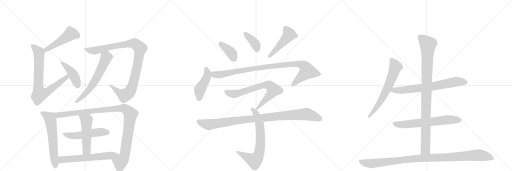
t = 0.00 s
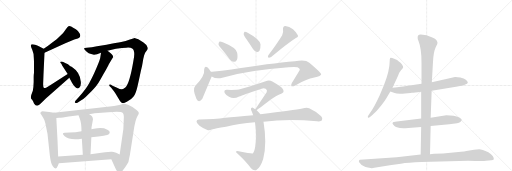
t = 3.72 s
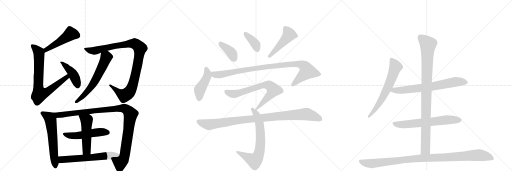
t = 7.43 s
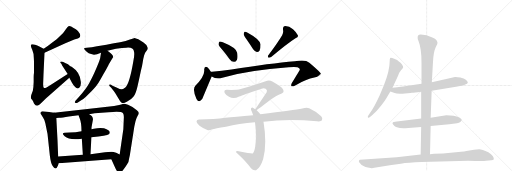
t = 11.15 s
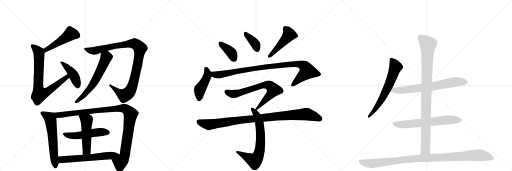
t = 14.87 s
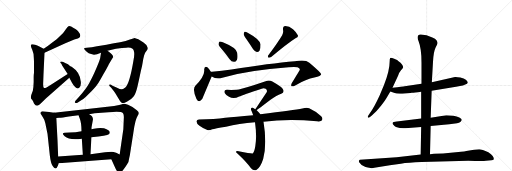
t = 18.58 s

The animated SVG that drew these frames (rendered in a browser with its animation timeline set to each time). Animation: 23 CSS @keyframes rules; one cycle of 18.58 s.

<svg version="1.1" viewBox="0 0 3072 1024" xmlns="http://www.w3.org/2000/svg">
  <g stroke="lightgray" stroke-dasharray="1,1" stroke-width="1" transform="scale(4, 4)">
    <line x1="0" y1="0" x2="256" y2="256"></line>
    <line x1="256" y1="0" x2="0" y2="256"></line>
    <line x1="128" y1="0" x2="128" y2="256"></line>
    <line x1="0" y1="128" x2="256" y2="128"></line>
    <line x1="256" y1="0" x2="512" y2="256"></line>
    <line x1="512" y1="0" x2="256" y2="256"></line>
    <line x1="384" y1="0" x2="384" y2="256"></line>
    <line x1="256" y1="128" x2="512" y2="128"></line>
    <line x1="512" y1="0" x2="768" y2="256"></line>
    <line x1="768" y1="0" x2="512" y2="256"></line>
    <line x1="640" y1="0" x2="640" y2="256"></line>
    <line x1="512" y1="128" x2="768" y2="128"></line>
  </g>
<g transform="scale(1, -1) translate(0, -850)">
   <style type="text/css">
    @keyframes keyframes0 {
      from {
       stroke: black;
       stroke-dashoffset: 485;
       stroke-width: 128;
       }
       61% {
       animation-timing-function: step-end;
       stroke: black;
       stroke-dashoffset: 0;
       stroke-width: 128;
       }
       to {
       stroke: black;
       stroke-width: 1024;
       }
       }
       #make-me-a-hanzi-animation-0 {
         animation: keyframes0 0.644694s both;
         animation-delay: 0.000000s;
         animation-timing-function: linear;
       }
    @keyframes keyframes1 {
      from {
       stroke: black;
       stroke-dashoffset: 765;
       stroke-width: 128;
       }
       71% {
       animation-timing-function: step-end;
       stroke: black;
       stroke-dashoffset: 0;
       stroke-width: 128;
       }
       to {
       stroke: black;
       stroke-width: 1024;
       }
       }
       #make-me-a-hanzi-animation-1 {
         animation: keyframes1 0.872559s both;
         animation-delay: 0.644694s;
         animation-timing-function: linear;
       }
    @keyframes keyframes2 {
      from {
       stroke: black;
       stroke-dashoffset: 431;
       stroke-width: 128;
       }
       58% {
       animation-timing-function: step-end;
       stroke: black;
       stroke-dashoffset: 0;
       stroke-width: 128;
       }
       to {
       stroke: black;
       stroke-width: 1024;
       }
       }
       #make-me-a-hanzi-animation-2 {
         animation: keyframes2 0.600749s both;
         animation-delay: 1.517253s;
         animation-timing-function: linear;
       }
    @keyframes keyframes3 {
      from {
       stroke: black;
       stroke-dashoffset: 1011;
       stroke-width: 128;
       }
       77% {
       animation-timing-function: step-end;
       stroke: black;
       stroke-dashoffset: 0;
       stroke-width: 128;
       }
       to {
       stroke: black;
       stroke-width: 1024;
       }
       }
       #make-me-a-hanzi-animation-3 {
         animation: keyframes3 1.072754s both;
         animation-delay: 2.118001s;
         animation-timing-function: linear;
       }
    @keyframes keyframes4 {
      from {
       stroke: black;
       stroke-dashoffset: 610;
       stroke-width: 128;
       }
       67% {
       animation-timing-function: step-end;
       stroke: black;
       stroke-dashoffset: 0;
       stroke-width: 128;
       }
       to {
       stroke: black;
       stroke-width: 1024;
       }
       }
       #make-me-a-hanzi-animation-4 {
         animation: keyframes4 0.746419s both;
         animation-delay: 3.190755s;
         animation-timing-function: linear;
       }
    @keyframes keyframes5 {
      from {
       stroke: black;
       stroke-dashoffset: 600;
       stroke-width: 128;
       }
       66% {
       animation-timing-function: step-end;
       stroke: black;
       stroke-dashoffset: 0;
       stroke-width: 128;
       }
       to {
       stroke: black;
       stroke-width: 1024;
       }
       }
       #make-me-a-hanzi-animation-5 {
         animation: keyframes5 0.738281s both;
         animation-delay: 3.937174s;
         animation-timing-function: linear;
       }
    @keyframes keyframes6 {
      from {
       stroke: black;
       stroke-dashoffset: 1077;
       stroke-width: 128;
       }
       78% {
       animation-timing-function: step-end;
       stroke: black;
       stroke-dashoffset: 0;
       stroke-width: 128;
       }
       to {
       stroke: black;
       stroke-width: 1024;
       }
       }
       #make-me-a-hanzi-animation-6 {
         animation: keyframes6 1.126465s both;
         animation-delay: 4.675456s;
         animation-timing-function: linear;
       }
    @keyframes keyframes7 {
      from {
       stroke: black;
       stroke-dashoffset: 523;
       stroke-width: 128;
       }
       63% {
       animation-timing-function: step-end;
       stroke: black;
       stroke-dashoffset: 0;
       stroke-width: 128;
       }
       to {
       stroke: black;
       stroke-width: 1024;
       }
       }
       #make-me-a-hanzi-animation-7 {
         animation: keyframes7 0.675618s both;
         animation-delay: 5.801921s;
         animation-timing-function: linear;
       }
    @keyframes keyframes8 {
      from {
       stroke: black;
       stroke-dashoffset: 510;
       stroke-width: 128;
       }
       62% {
       animation-timing-function: step-end;
       stroke: black;
       stroke-dashoffset: 0;
       stroke-width: 128;
       }
       to {
       stroke: black;
       stroke-width: 1024;
       }
       }
       #make-me-a-hanzi-animation-8 {
         animation: keyframes8 0.665039s both;
         animation-delay: 6.477539s;
         animation-timing-function: linear;
       }
    @keyframes keyframes9 {
      from {
       stroke: black;
       stroke-dashoffset: 617;
       stroke-width: 128;
       }
       67% {
       animation-timing-function: step-end;
       stroke: black;
       stroke-dashoffset: 0;
       stroke-width: 128;
       }
       to {
       stroke: black;
       stroke-width: 1024;
       }
       }
       #make-me-a-hanzi-animation-9 {
         animation: keyframes9 0.752116s both;
         animation-delay: 7.142578s;
         animation-timing-function: linear;
       }
    @keyframes keyframes10 {
      from {
       stroke: black;
       stroke-dashoffset: 388;
       stroke-width: 128;
       }
       56% {
       animation-timing-function: step-end;
       stroke: black;
       stroke-dashoffset: 0;
       stroke-width: 128;
       }
       to {
       stroke: black;
       stroke-width: 1024;
       }
       }
       #make-me-a-hanzi-animation-10 {
         animation: keyframes10 0.565755s both;
         animation-delay: 7.894694s;
         animation-timing-function: linear;
       }
    @keyframes keyframes11 {
      from {
       stroke: black;
       stroke-dashoffset: 377;
       stroke-width: 128;
       }
       55% {
       animation-timing-function: step-end;
       stroke: black;
       stroke-dashoffset: 0;
       stroke-width: 128;
       }
       to {
       stroke: black;
       stroke-width: 1024;
       }
       }
       #make-me-a-hanzi-animation-11 {
         animation: keyframes11 0.556803s both;
         animation-delay: 8.460449s;
         animation-timing-function: linear;
       }
    @keyframes keyframes12 {
      from {
       stroke: black;
       stroke-dashoffset: 476;
       stroke-width: 128;
       }
       61% {
       animation-timing-function: step-end;
       stroke: black;
       stroke-dashoffset: 0;
       stroke-width: 128;
       }
       to {
       stroke: black;
       stroke-width: 1024;
       }
       }
       #make-me-a-hanzi-animation-12 {
         animation: keyframes12 0.637370s both;
         animation-delay: 9.017253s;
         animation-timing-function: linear;
       }
    @keyframes keyframes13 {
      from {
       stroke: black;
       stroke-dashoffset: 447;
       stroke-width: 128;
       }
       59% {
       animation-timing-function: step-end;
       stroke: black;
       stroke-dashoffset: 0;
       stroke-width: 128;
       }
       to {
       stroke: black;
       stroke-width: 1024;
       }
       }
       #make-me-a-hanzi-animation-13 {
         animation: keyframes13 0.613770s both;
         animation-delay: 9.654622s;
         animation-timing-function: linear;
       }
    @keyframes keyframes14 {
      from {
       stroke: black;
       stroke-dashoffset: 982;
       stroke-width: 128;
       }
       76% {
       animation-timing-function: step-end;
       stroke: black;
       stroke-dashoffset: 0;
       stroke-width: 128;
       }
       to {
       stroke: black;
       stroke-width: 1024;
       }
       }
       #make-me-a-hanzi-animation-14 {
         animation: keyframes14 1.049154s both;
         animation-delay: 10.268392s;
         animation-timing-function: linear;
       }
    @keyframes keyframes15 {
      from {
       stroke: black;
       stroke-dashoffset: 716;
       stroke-width: 128;
       }
       70% {
       animation-timing-function: step-end;
       stroke: black;
       stroke-dashoffset: 0;
       stroke-width: 128;
       }
       to {
       stroke: black;
       stroke-width: 1024;
       }
       }
       #make-me-a-hanzi-animation-15 {
         animation: keyframes15 0.832682s both;
         animation-delay: 11.317546s;
         animation-timing-function: linear;
       }
    @keyframes keyframes16 {
      from {
       stroke: black;
       stroke-dashoffset: 705;
       stroke-width: 128;
       }
       70% {
       animation-timing-function: step-end;
       stroke: black;
       stroke-dashoffset: 0;
       stroke-width: 128;
       }
       to {
       stroke: black;
       stroke-width: 1024;
       }
       }
       #make-me-a-hanzi-animation-16 {
         animation: keyframes16 0.823730s both;
         animation-delay: 12.150228s;
         animation-timing-function: linear;
       }
    @keyframes keyframes17 {
      from {
       stroke: black;
       stroke-dashoffset: 995;
       stroke-width: 128;
       }
       76% {
       animation-timing-function: step-end;
       stroke: black;
       stroke-dashoffset: 0;
       stroke-width: 128;
       }
       to {
       stroke: black;
       stroke-width: 1024;
       }
       }
       #make-me-a-hanzi-animation-17 {
         animation: keyframes17 1.059733s both;
         animation-delay: 12.973958s;
         animation-timing-function: linear;
       }
    @keyframes keyframes18 {
      from {
       stroke: black;
       stroke-dashoffset: 654;
       stroke-width: 128;
       }
       68% {
       animation-timing-function: step-end;
       stroke: black;
       stroke-dashoffset: 0;
       stroke-width: 128;
       }
       to {
       stroke: black;
       stroke-width: 1024;
       }
       }
       #make-me-a-hanzi-animation-18 {
         animation: keyframes18 0.782227s both;
         animation-delay: 14.033691s;
         animation-timing-function: linear;
       }
    @keyframes keyframes19 {
      from {
       stroke: black;
       stroke-dashoffset: 709;
       stroke-width: 128;
       }
       70% {
       animation-timing-function: step-end;
       stroke: black;
       stroke-dashoffset: 0;
       stroke-width: 128;
       }
       to {
       stroke: black;
       stroke-width: 1024;
       }
       }
       #make-me-a-hanzi-animation-19 {
         animation: keyframes19 0.826986s both;
         animation-delay: 14.815918s;
         animation-timing-function: linear;
       }
    @keyframes keyframes20 {
      from {
       stroke: black;
       stroke-dashoffset: 652;
       stroke-width: 128;
       }
       68% {
       animation-timing-function: step-end;
       stroke: black;
       stroke-dashoffset: 0;
       stroke-width: 128;
       }
       to {
       stroke: black;
       stroke-width: 1024;
       }
       }
       #make-me-a-hanzi-animation-20 {
         animation: keyframes20 0.780599s both;
         animation-delay: 15.642904s;
         animation-timing-function: linear;
       }
    @keyframes keyframes21 {
      from {
       stroke: black;
       stroke-dashoffset: 983;
       stroke-width: 128;
       }
       76% {
       animation-timing-function: step-end;
       stroke: black;
       stroke-dashoffset: 0;
       stroke-width: 128;
       }
       to {
       stroke: black;
       stroke-width: 1024;
       }
       }
       #make-me-a-hanzi-animation-21 {
         animation: keyframes21 1.049967s both;
         animation-delay: 16.423503s;
         animation-timing-function: linear;
       }
    @keyframes keyframes22 {
      from {
       stroke: black;
       stroke-dashoffset: 1057;
       stroke-width: 128;
       }
       77% {
       animation-timing-function: step-end;
       stroke: black;
       stroke-dashoffset: 0;
       stroke-width: 128;
       }
       to {
       stroke: black;
       stroke-width: 1024;
       }
       }
       #make-me-a-hanzi-animation-22 {
         animation: keyframes22 1.110189s both;
         animation-delay: 17.473470s;
         animation-timing-function: linear;
       }
</style>
<path d="M 267 535 L 392 592 Q 439 612 456 617 Q 490 624 479 649 Q 473 663 455 675 Q 437 687 427 692 Q 416 696 411 694 Q 406 691 394 674 Q 382 656 376 650 L 340 616 L 302 587 Q 291 577 262 559 C 237 543 240 523 267 535 Z" fill="lightgray"></path> 
<path d="M 204 484 L 204 415 Q 202 401 202 388 L 202 359 Q 201 324 197 306 L 187 280 Q 185 266 186 262 Q 187 258 193 252 L 199 242 Q 203 233 204 230 Q 221 202 246 231 L 275 260 L 416 385 C 438 405 431 423 406 407 L 301 340 Q 268 318 263 324 Q 258 329 259 350 L 261 405 L 267 535 C 268 556 268 556 262 559 L 233 574 Q 225 579 211 583 Q 197 587 191 585 Q 185 582 185 577 Q 184 571 194 551 Q 203 531 203 502 L 204 484 Z" fill="lightgray"></path> 
<path d="M 416 385 L 432 354 Q 438 342 451 328.5 Q 464 315 475.5 324.5 Q 487 334 485 359 Q 482 416 430 450 Q 426 451 418 457 L 408 465 L 391 473 Q 361 488 361 476 Q 372 465 372 460 L 406 407 L 416 385 Z" fill="lightgray"></path> 
<path d="M 800 484 Q 778 352 752 326 Q 736 315 729 315 Q 722 315 699 326 L 675 337 L 666 342 Q 659 346 656 342 Q 654 337 658 334 L 666 326 Q 687 301 691 293 L 721 244 Q 730 232 738 231.5 Q 746 231 761 240 Q 788 253 801.5 271.5 Q 815 290 824.5 330.5 Q 834 371 840 400.5 Q 846 430 849 441 Q 852 452 856 476.5 Q 860 501 865 519 Q 870 537 878.5 545 Q 887 553 887 563 Q 882 583 861 596 L 830 615 Q 812 623 808.5 623.5 Q 805 624 779.5 613.5 Q 754 603 727.5 598.5 Q 701 594 639 582 L 582 574 L 551 568 L 520 565 Q 507 564 505 561 Q 503 558 511 549 Q 527 528 564 522 Q 579 522 606 534 L 645 546 L 670 553 Q 691 560 732 563 L 758 565 Q 783 567 793 560 Q 814 547 800 484 Z" fill="lightgray"></path> 
<path d="M 606 534 L 601 501 Q 595 478 565 411 Q 534 344 514 318 Q 494 291 472 267 L 454 248 Q 443 235 455 233 Q 460 232 467 236 L 485 248 Q 501 256 517 272 Q 571 322 591 354 Q 595 360 622 408 Q 649 456 653 466 L 679 509 Q 679 517 669 527 L 657 537 L 645 546 C 621 564 610 564 606 534 Z" fill="lightgray"></path> 
<path d="M 324 175 L 295 179 L 254 184 Q 235 178 247 164 L 259 144 Q 268 131 272 112 Q 276 93 285 48 L 299 -82 Q 305 -130 315 -144 Q 335 -176 347 -143 L 353 -128 L 349 -88 L 345 11 L 338 143 C 336 173 336 173 324 175 Z" fill="lightgray"></path> 
<path d="M 535 166 L 568 171 L 651 177 Q 727 185 738 172 Q 744 165 743 144 L 740 75 L 718 -76 C 714 -106 656 -78 668 -105 L 687 -147 Q 697 -171 707 -182 Q 716 -192 727 -182 Q 738 -172 755 -147 Q 771 -122 771 -120 Q 771 -117 779 -81 L 806 92 L 813 124 Q 819 144 826 156 Q 833 168 833 173 Q 833 178 821 189 Q 790 214 768 222 L 748 228 Q 741 228 715 221 Q 689 214 645 210 L 324 175 C 294 172 308 141 338 143 L 355 144 Q 373 144 413 152 L 471 160 L 535 166 Z" fill="lightgray"></path> 
<path d="M 548 27 Q 643 36 653 45 Q 673 65 624 81 Q 598 87 563 78 L 549 75 L 489 63 Q 454 56 417 55.5 Q 380 55 377.5 50 Q 375 45 388 34 Q 417 8 491 19 L 548 27 Z" fill="lightgray"></path> 
<path d="M 543 -74 Q 547 -5 548 27 L 549 75 L 549 86 L 558 136 Q 557 157 535 166 C 508 180 461 188 471 160 L 479 138 Q 489 112 489 63 L 491 19 L 497 -78 C 499 -108 541 -104 543 -74 Z" fill="lightgray"></path> 
<path d="M 718 -76 L 697 -65 Q 678 -60 672 -60 Q 665 -59 630 -62 L 543 -74 L 497 -78 L 349 -88 C 319 -90 323 -130 353 -128 L 668 -105 C 698 -103 745 -90 718 -76 Z" fill="lightgray"></path> 
<path d="M 1335 551 Q 1356 526 1378 496 Q 1388 481 1404 480 Q 1414 479 1421 491 Q 1428 504 1423 534 Q 1419 564 1337 597 Q 1322 603 1316 601 Q 1312 598 1311 585 Q 1312 575 1335 551 Z" fill="lightgray"></path> 
<path d="M 1480 614 Q 1499 587 1519 555 Q 1528 542 1541 539 Q 1550 538 1557 547 Q 1564 559 1563 585 Q 1560 615 1486 655 Q 1474 662 1468 661 Q 1464 658 1462 647 Q 1463 637 1480 614 Z" fill="lightgray"></path> 
<path d="M 1693 640 Q 1666 594 1610 520 Q 1604 513 1611 505 Q 1618 504 1627 509 Q 1724 591 1773 622 Q 1792 629 1787 640 Q 1780 656 1758 676 Q 1736 694 1712 695 Q 1696 694 1698 672 Q 1702 657 1693 640 Z" fill="lightgray"></path> 
<path d="M 1265 420 Q 1255 439 1246 446 Q 1227 459 1225 434 Q 1231 397 1172 336 Q 1153 315 1179 257 Q 1194 230 1214 258 L 1270 392 C 1275 403 1275 403 1265 420 Z" fill="lightgray"></path> 
<path d="M 1270 392 Q 1300 374 1334 385 Q 1496 430 1732 447 Q 1769 450 1785 447 Q 1800 440 1799 433 Q 1799 432 1751 353 Q 1744 340 1749 334 Q 1756 330 1774 340 Q 1837 377 1886 386 Q 1928 396 1927 406 Q 1926 416 1856 475 Q 1832 496 1769 483 Q 1622 470 1389 434 Q 1331 425 1272 421 Q 1268 421 1265 420 C 1235 417 1242 404 1270 392 Z" fill="lightgray"></path> 
<path d="M 1540 190 Q 1543 191 1623 252 Q 1660 280 1687 289 Q 1706 295 1700 311 Q 1697 327 1634 362 Q 1616 372 1594 364 Q 1534 342 1444 317 Q 1420 310 1363 312 Q 1341 313 1348 293 Q 1355 281 1374 270 Q 1402 254 1435 272 Q 1457 281 1570 319 Q 1583 325 1594 318 Q 1606 311 1600 297 L 1532 196 C 1517 174 1517 174 1540 190 Z" fill="lightgray"></path> 
<path d="M 1562 165 Q 1553 180 1540 190 L 1532 196 Q 1526 200 1522 202 Q 1512 209 1507 201 Q 1503 197 1510 184 Q 1514 174 1519 160 L 1530 117 Q 1542 33 1532 -25 Q 1526 -62 1516 -70 Q 1513 -73 1432 -57 Q 1422 -54 1416 -58 Q 1412 -59 1426 -71 Q 1478 -119 1506 -158 Q 1522 -176 1540 -167 Q 1562 -155 1579 -103 Q 1603 -13 1581 120 L 1562 165 Z" fill="lightgray"></path> 
<path d="M 1581 120 Q 1725 139 1902 123 Q 1926 120 1932 129 Q 1939 142 1927 154 Q 1899 182 1855 202 Q 1840 208 1814 200 Q 1766 191 1562 165 L 1519 160 Q 1408 151 1352 144 Q 1288 134 1194 134 Q 1181 134 1179 123 Q 1178 110 1197 96 Q 1213 83 1244 71 Q 1256 67 1273 75 Q 1289 81 1356 91 Q 1432 109 1530 117 L 1581 120 Z" fill="lightgray"></path> 
<path d="M 2355 325 L 2389 398 Q 2395 416 2406 429 Q 2418 441 2419 447 Q 2420 452 2412 464 Q 2404 475 2393 482 Q 2386 491 2365 499 Q 2345 506 2341 503 Q 2338 500 2338 482 Q 2338 427 2304 341 L 2277 276 Q 2243 202 2218 170 L 2210 158 Q 2204 150 2208 146 Q 2212 142 2218 147 L 2231 158 Q 2262 184 2286 216 Q 2310 247 2320 265 L 2342 302 L 2355 325 Z" fill="lightgray"></path> 
<path d="M 2590 307 L 2736 330 L 2760 335 Q 2781 337 2788 342 Q 2807 349 2807 356 Q 2806 363 2795 373 Q 2785 382 2762 386 Q 2739 390 2730 389 L 2591 358 L 2529 348 L 2428 334 Q 2418 332 2355 325 C 2325 322 2314 312 2342 302 L 2368 293 Q 2379 287 2430 290 L 2447 292 Q 2465 292 2471 294 Q 2477 293 2527 300 L 2590 307 Z" fill="lightgray"></path> 
<path d="M 2584 95 L 2696 106 L 2742 112 Q 2768 117 2770 131 Q 2773 137 2756 146 Q 2725 160 2678 160 L 2584 144 L 2527 140 L 2381 122 Q 2358 121 2356 114 Q 2353 109 2360 102 Q 2366 93 2376 89 Q 2406 79 2432 82 L 2527 89 L 2584 95 Z" fill="lightgray"></path> 
<path d="M 2580 -75 L 2584 95 L 2584 144 L 2590 307 L 2591 358 L 2598 480 Q 2601 539 2613 564 Q 2626 589 2625 594 Q 2625 598 2619 609 Q 2613 619 2594 626 Q 2559 643 2525 644 Q 2506 645 2506 628 Q 2504 620 2512 602 Q 2529 560 2529 476 L 2529 348 L 2527 300 L 2527 140 L 2527 89 L 2524 -76 C 2523 -106 2579 -105 2580 -75 Z" fill="lightgray"></path> 
<path d="M 2246 -156 L 2339 -140 L 2405 -131 Q 2450 -124 2529 -121 L 2810 -114 Q 2901 -116 2916 -114 L 2948 -111 Q 2960 -109 2963 -104 Q 2964 -97 2956 -85 Q 2949 -73 2930 -62 Q 2892 -44 2875 -44 Q 2859 -44 2844 -48 L 2798 -55 Q 2787 -58 2766 -59 L 2658 -70 L 2604 -72 L 2580 -75 L 2524 -76 L 2380 -92 L 2160 -108 Q 2156 -108 2154 -113 Q 2152 -119 2156 -124 Q 2169 -145 2193 -151 Q 2217 -158 2231 -158 Q 2235 -156 2246 -156 Z" fill="lightgray"></path> 
      <clipPath id="make-me-a-hanzi-clip-0">
      <path d="M 267 535 L 392 592 Q 439 612 456 617 Q 490 624 479 649 Q 473 663 455 675 Q 437 687 427 692 Q 416 696 411 694 Q 406 691 394 674 Q 382 656 376 650 L 340 616 L 302 587 Q 291 577 262 559 C 237 543 240 523 267 535 Z" fill="lightgray"></path>
      </clipPath>
      <path clip-path="url(#make-me-a-hanzi-clip-0)" d="M 464 639 L 424 648 L 361 603 L 276 554 L 272 542 " fill="none" id="make-me-a-hanzi-animation-0" stroke-dasharray="357 714" stroke-linecap="round"></path>

      <clipPath id="make-me-a-hanzi-clip-1">
      <path d="M 204 484 L 204 415 Q 202 401 202 388 L 202 359 Q 201 324 197 306 L 187 280 Q 185 266 186 262 Q 187 258 193 252 L 199 242 Q 203 233 204 230 Q 221 202 246 231 L 275 260 L 416 385 C 438 405 431 423 406 407 L 301 340 Q 268 318 263 324 Q 258 329 259 350 L 261 405 L 267 535 C 268 556 268 556 262 559 L 233 574 Q 225 579 211 583 Q 197 587 191 585 Q 185 582 185 577 Q 184 571 194 551 Q 203 531 203 502 L 204 484 Z" fill="lightgray"></path>
      </clipPath>
      <path clip-path="url(#make-me-a-hanzi-clip-1)" d="M 196 574 L 234 534 L 230 333 L 239 286 L 275 296 L 314 322 L 401 388 L 402 399 " fill="none" id="make-me-a-hanzi-animation-1" stroke-dasharray="637 1274" stroke-linecap="round"></path>

      <clipPath id="make-me-a-hanzi-clip-2">
      <path d="M 416 385 L 432 354 Q 438 342 451 328.5 Q 464 315 475.5 324.5 Q 487 334 485 359 Q 482 416 430 450 Q 426 451 418 457 L 408 465 L 391 473 Q 361 488 361 476 Q 372 465 372 460 L 406 407 L 416 385 Z" fill="lightgray"></path>
      </clipPath>
      <path clip-path="url(#make-me-a-hanzi-clip-2)" d="M 368 474 L 379 474 L 433 413 L 450 383 L 465 337 " fill="none" id="make-me-a-hanzi-animation-2" stroke-dasharray="303 606" stroke-linecap="round"></path>

      <clipPath id="make-me-a-hanzi-clip-3">
      <path d="M 800 484 Q 778 352 752 326 Q 736 315 729 315 Q 722 315 699 326 L 675 337 L 666 342 Q 659 346 656 342 Q 654 337 658 334 L 666 326 Q 687 301 691 293 L 721 244 Q 730 232 738 231.5 Q 746 231 761 240 Q 788 253 801.5 271.5 Q 815 290 824.5 330.5 Q 834 371 840 400.5 Q 846 430 849 441 Q 852 452 856 476.5 Q 860 501 865 519 Q 870 537 878.5 545 Q 887 553 887 563 Q 882 583 861 596 L 830 615 Q 812 623 808.5 623.5 Q 805 624 779.5 613.5 Q 754 603 727.5 598.5 Q 701 594 639 582 L 582 574 L 551 568 L 520 565 Q 507 564 505 561 Q 503 558 511 549 Q 527 528 564 522 Q 579 522 606 534 L 645 546 L 670 553 Q 691 560 732 563 L 758 565 Q 783 567 793 560 Q 814 547 800 484 Z" fill="lightgray"></path>
      </clipPath>
      <path clip-path="url(#make-me-a-hanzi-clip-3)" d="M 514 558 L 535 549 L 567 546 L 687 575 L 801 590 L 836 567 L 840 561 L 835 520 L 816 415 L 792 329 L 774 296 L 745 279 L 712 297 L 661 339 " fill="none" id="make-me-a-hanzi-animation-3" stroke-dasharray="883 1766" stroke-linecap="round"></path>

      <clipPath id="make-me-a-hanzi-clip-4">
      <path d="M 606 534 L 601 501 Q 595 478 565 411 Q 534 344 514 318 Q 494 291 472 267 L 454 248 Q 443 235 455 233 Q 460 232 467 236 L 485 248 Q 501 256 517 272 Q 571 322 591 354 Q 595 360 622 408 Q 649 456 653 466 L 679 509 Q 679 517 669 527 L 657 537 L 645 546 C 621 564 610 564 606 534 Z" fill="lightgray"></path>
      </clipPath>
      <path clip-path="url(#make-me-a-hanzi-clip-4)" d="M 615 527 L 637 507 L 635 499 L 568 362 L 527 304 L 459 241 " fill="none" id="make-me-a-hanzi-animation-4" stroke-dasharray="482 964" stroke-linecap="round"></path>

      <clipPath id="make-me-a-hanzi-clip-5">
      <path d="M 324 175 L 295 179 L 254 184 Q 235 178 247 164 L 259 144 Q 268 131 272 112 Q 276 93 285 48 L 299 -82 Q 305 -130 315 -144 Q 335 -176 347 -143 L 353 -128 L 349 -88 L 345 11 L 338 143 C 336 173 336 173 324 175 Z" fill="lightgray"></path>
      </clipPath>
      <path clip-path="url(#make-me-a-hanzi-clip-5)" d="M 253 173 L 299 143 L 303 134 L 332 -144 " fill="none" id="make-me-a-hanzi-animation-5" stroke-dasharray="472 944" stroke-linecap="round"></path>

      <clipPath id="make-me-a-hanzi-clip-6">
      <path d="M 535 166 L 568 171 L 651 177 Q 727 185 738 172 Q 744 165 743 144 L 740 75 L 718 -76 C 714 -106 656 -78 668 -105 L 687 -147 Q 697 -171 707 -182 Q 716 -192 727 -182 Q 738 -172 755 -147 Q 771 -122 771 -120 Q 771 -117 779 -81 L 806 92 L 813 124 Q 819 144 826 156 Q 833 168 833 173 Q 833 178 821 189 Q 790 214 768 222 L 748 228 Q 741 228 715 221 Q 689 214 645 210 L 324 175 C 294 172 308 141 338 143 L 355 144 Q 373 144 413 152 L 471 160 L 535 166 Z" fill="lightgray"></path>
      </clipPath>
      <path clip-path="url(#make-me-a-hanzi-clip-6)" d="M 332 172 L 359 161 L 672 197 L 741 201 L 762 192 L 784 165 L 748 -85 L 721 -123 L 717 -174 " fill="none" id="make-me-a-hanzi-animation-6" stroke-dasharray="949 1898" stroke-linecap="round"></path>

      <clipPath id="make-me-a-hanzi-clip-7">
      <path d="M 548 27 Q 643 36 653 45 Q 673 65 624 81 Q 598 87 563 78 L 549 75 L 489 63 Q 454 56 417 55.5 Q 380 55 377.5 50 Q 375 45 388 34 Q 417 8 491 19 L 548 27 Z" fill="lightgray"></path>
      </clipPath>
      <path clip-path="url(#make-me-a-hanzi-clip-7)" d="M 382 48 L 419 37 L 461 36 L 590 58 L 645 56 " fill="none" id="make-me-a-hanzi-animation-7" stroke-dasharray="395 790" stroke-linecap="round"></path>

      <clipPath id="make-me-a-hanzi-clip-8">
      <path d="M 543 -74 Q 547 -5 548 27 L 549 75 L 549 86 L 558 136 Q 557 157 535 166 C 508 180 461 188 471 160 L 479 138 Q 489 112 489 63 L 491 19 L 497 -78 C 499 -108 541 -104 543 -74 Z" fill="lightgray"></path>
      </clipPath>
      <path clip-path="url(#make-me-a-hanzi-clip-8)" d="M 478 156 L 520 124 L 520 -52 L 504 -71 " fill="none" id="make-me-a-hanzi-animation-8" stroke-dasharray="382 764" stroke-linecap="round"></path>

      <clipPath id="make-me-a-hanzi-clip-9">
      <path d="M 718 -76 L 697 -65 Q 678 -60 672 -60 Q 665 -59 630 -62 L 543 -74 L 497 -78 L 349 -88 C 319 -90 323 -130 353 -128 L 668 -105 C 698 -103 745 -90 718 -76 Z" fill="lightgray"></path>
      </clipPath>
      <path clip-path="url(#make-me-a-hanzi-clip-9)" d="M 360 -121 L 370 -106 L 533 -96 L 686 -76 L 711 -78 " fill="none" id="make-me-a-hanzi-animation-9" stroke-dasharray="489 978" stroke-linecap="round"></path>

      <clipPath id="make-me-a-hanzi-clip-10">
      <path d="M 1335 551 Q 1356 526 1378 496 Q 1388 481 1404 480 Q 1414 479 1421 491 Q 1428 504 1423 534 Q 1419 564 1337 597 Q 1322 603 1316 601 Q 1312 598 1311 585 Q 1312 575 1335 551 Z" fill="lightgray"></path>
      </clipPath>
      <path clip-path="url(#make-me-a-hanzi-clip-10)" d="M 1320 595 L 1331 580 L 1382 541 L 1405 498 " fill="none" id="make-me-a-hanzi-animation-10" stroke-dasharray="260 520" stroke-linecap="round"></path>

      <clipPath id="make-me-a-hanzi-clip-11">
      <path d="M 1480 614 Q 1499 587 1519 555 Q 1528 542 1541 539 Q 1550 538 1557 547 Q 1564 559 1563 585 Q 1560 615 1486 655 Q 1474 662 1468 661 Q 1464 658 1462 647 Q 1463 637 1480 614 Z" fill="lightgray"></path>
      </clipPath>
      <path clip-path="url(#make-me-a-hanzi-clip-11)" d="M 1471 652 L 1524 598 L 1542 556 " fill="none" id="make-me-a-hanzi-animation-11" stroke-dasharray="249 498" stroke-linecap="round"></path>

      <clipPath id="make-me-a-hanzi-clip-12">
      <path d="M 1693 640 Q 1666 594 1610 520 Q 1604 513 1611 505 Q 1618 504 1627 509 Q 1724 591 1773 622 Q 1792 629 1787 640 Q 1780 656 1758 676 Q 1736 694 1712 695 Q 1696 694 1698 672 Q 1702 657 1693 640 Z" fill="lightgray"></path>
      </clipPath>
      <path clip-path="url(#make-me-a-hanzi-clip-12)" d="M 1714 678 L 1736 644 L 1643 538 L 1614 513 " fill="none" id="make-me-a-hanzi-animation-12" stroke-dasharray="348 696" stroke-linecap="round"></path>

      <clipPath id="make-me-a-hanzi-clip-13">
      <path d="M 1265 420 Q 1255 439 1246 446 Q 1227 459 1225 434 Q 1231 397 1172 336 Q 1153 315 1179 257 Q 1194 230 1214 258 L 1270 392 C 1275 403 1275 403 1265 420 Z" fill="lightgray"></path>
      </clipPath>
      <path clip-path="url(#make-me-a-hanzi-clip-13)" d="M 1236 438 L 1245 416 L 1244 395 L 1199 314 L 1195 261 " fill="none" id="make-me-a-hanzi-animation-13" stroke-dasharray="319 638" stroke-linecap="round"></path>

      <clipPath id="make-me-a-hanzi-clip-14">
      <path d="M 1270 392 Q 1300 374 1334 385 Q 1496 430 1732 447 Q 1769 450 1785 447 Q 1800 440 1799 433 Q 1799 432 1751 353 Q 1744 340 1749 334 Q 1756 330 1774 340 Q 1837 377 1886 386 Q 1928 396 1927 406 Q 1926 416 1856 475 Q 1832 496 1769 483 Q 1622 470 1389 434 Q 1331 425 1272 421 Q 1268 421 1265 420 C 1235 417 1242 404 1270 392 Z" fill="lightgray"></path>
      </clipPath>
      <path clip-path="url(#make-me-a-hanzi-clip-14)" d="M 1269 414 L 1303 402 L 1610 452 L 1783 467 L 1824 456 L 1845 423 L 1754 339 " fill="none" id="make-me-a-hanzi-animation-14" stroke-dasharray="854 1708" stroke-linecap="round"></path>

      <clipPath id="make-me-a-hanzi-clip-15">
      <path d="M 1540 190 Q 1543 191 1623 252 Q 1660 280 1687 289 Q 1706 295 1700 311 Q 1697 327 1634 362 Q 1616 372 1594 364 Q 1534 342 1444 317 Q 1420 310 1363 312 Q 1341 313 1348 293 Q 1355 281 1374 270 Q 1402 254 1435 272 Q 1457 281 1570 319 Q 1583 325 1594 318 Q 1606 311 1600 297 L 1532 196 C 1517 174 1517 174 1540 190 Z" fill="lightgray"></path>
      </clipPath>
      <path clip-path="url(#make-me-a-hanzi-clip-15)" d="M 1358 300 L 1379 290 L 1407 287 L 1581 341 L 1617 337 L 1641 312 L 1639 307 L 1601 258 L 1538 196 " fill="none" id="make-me-a-hanzi-animation-15" stroke-dasharray="588 1176" stroke-linecap="round"></path>

      <clipPath id="make-me-a-hanzi-clip-16">
      <path d="M 1562 165 Q 1553 180 1540 190 L 1532 196 Q 1526 200 1522 202 Q 1512 209 1507 201 Q 1503 197 1510 184 Q 1514 174 1519 160 L 1530 117 Q 1542 33 1532 -25 Q 1526 -62 1516 -70 Q 1513 -73 1432 -57 Q 1422 -54 1416 -58 Q 1412 -59 1426 -71 Q 1478 -119 1506 -158 Q 1522 -176 1540 -167 Q 1562 -155 1579 -103 Q 1603 -13 1581 120 L 1562 165 Z" fill="lightgray"></path>
      </clipPath>
      <path clip-path="url(#make-me-a-hanzi-clip-16)" d="M 1515 196 L 1538 166 L 1558 107 L 1564 6 L 1552 -77 L 1528 -113 L 1420 -59 " fill="none" id="make-me-a-hanzi-animation-16" stroke-dasharray="577 1154" stroke-linecap="round"></path>

      <clipPath id="make-me-a-hanzi-clip-17">
      <path d="M 1581 120 Q 1725 139 1902 123 Q 1926 120 1932 129 Q 1939 142 1927 154 Q 1899 182 1855 202 Q 1840 208 1814 200 Q 1766 191 1562 165 L 1519 160 Q 1408 151 1352 144 Q 1288 134 1194 134 Q 1181 134 1179 123 Q 1178 110 1197 96 Q 1213 83 1244 71 Q 1256 67 1273 75 Q 1289 81 1356 91 Q 1432 109 1530 117 L 1581 120 Z" fill="lightgray"></path>
      </clipPath>
      <path clip-path="url(#make-me-a-hanzi-clip-17)" d="M 1192 121 L 1255 103 L 1473 135 L 1839 166 L 1920 138 " fill="none" id="make-me-a-hanzi-animation-17" stroke-dasharray="867 1734" stroke-linecap="round"></path>

      <clipPath id="make-me-a-hanzi-clip-18">
      <path d="M 2355 325 L 2389 398 Q 2395 416 2406 429 Q 2418 441 2419 447 Q 2420 452 2412 464 Q 2404 475 2393 482 Q 2386 491 2365 499 Q 2345 506 2341 503 Q 2338 500 2338 482 Q 2338 427 2304 341 L 2277 276 Q 2243 202 2218 170 L 2210 158 Q 2204 150 2208 146 Q 2212 142 2218 147 L 2231 158 Q 2262 184 2286 216 Q 2310 247 2320 265 L 2342 302 L 2355 325 Z" fill="lightgray"></path>
      </clipPath>
      <path clip-path="url(#make-me-a-hanzi-clip-18)" d="M 2345 498 L 2367 466 L 2373 446 L 2349 380 L 2287 248 L 2242 182 L 2213 151 " fill="none" id="make-me-a-hanzi-animation-18" stroke-dasharray="526 1052" stroke-linecap="round"></path>

      <clipPath id="make-me-a-hanzi-clip-19">
      <path d="M 2590 307 L 2736 330 L 2760 335 Q 2781 337 2788 342 Q 2807 349 2807 356 Q 2806 363 2795 373 Q 2785 382 2762 386 Q 2739 390 2730 389 L 2591 358 L 2529 348 L 2428 334 Q 2418 332 2355 325 C 2325 322 2314 312 2342 302 L 2368 293 Q 2379 287 2430 290 L 2447 292 Q 2465 292 2471 294 Q 2477 293 2527 300 L 2590 307 Z" fill="lightgray"></path>
      </clipPath>
      <path clip-path="url(#make-me-a-hanzi-clip-19)" d="M 2350 305 L 2366 311 L 2418 309 L 2593 332 L 2734 360 L 2798 357 " fill="none" id="make-me-a-hanzi-animation-19" stroke-dasharray="581 1162" stroke-linecap="round"></path>

      <clipPath id="make-me-a-hanzi-clip-20">
      <path d="M 2584 95 L 2696 106 L 2742 112 Q 2768 117 2770 131 Q 2773 137 2756 146 Q 2725 160 2678 160 L 2584 144 L 2527 140 L 2381 122 Q 2358 121 2356 114 Q 2353 109 2360 102 Q 2366 93 2376 89 Q 2406 79 2432 82 L 2527 89 L 2584 95 Z" fill="lightgray"></path>
      </clipPath>
      <path clip-path="url(#make-me-a-hanzi-clip-20)" d="M 2365 110 L 2413 103 L 2686 133 L 2759 131 " fill="none" id="make-me-a-hanzi-animation-20" stroke-dasharray="524 1048" stroke-linecap="round"></path>

      <clipPath id="make-me-a-hanzi-clip-21">
      <path d="M 2580 -75 L 2584 95 L 2584 144 L 2590 307 L 2591 358 L 2598 480 Q 2601 539 2613 564 Q 2626 589 2625 594 Q 2625 598 2619 609 Q 2613 619 2594 626 Q 2559 643 2525 644 Q 2506 645 2506 628 Q 2504 620 2512 602 Q 2529 560 2529 476 L 2529 348 L 2527 300 L 2527 140 L 2527 89 L 2524 -76 C 2523 -106 2579 -105 2580 -75 Z" fill="lightgray"></path>
      </clipPath>
      <path clip-path="url(#make-me-a-hanzi-clip-21)" d="M 2521 629 L 2568 584 L 2553 -47 L 2531 -69 " fill="none" id="make-me-a-hanzi-animation-21" stroke-dasharray="855 1710" stroke-linecap="round"></path>

      <clipPath id="make-me-a-hanzi-clip-22">
      <path d="M 2246 -156 L 2339 -140 L 2405 -131 Q 2450 -124 2529 -121 L 2810 -114 Q 2901 -116 2916 -114 L 2948 -111 Q 2960 -109 2963 -104 Q 2964 -97 2956 -85 Q 2949 -73 2930 -62 Q 2892 -44 2875 -44 Q 2859 -44 2844 -48 L 2798 -55 Q 2787 -58 2766 -59 L 2658 -70 L 2604 -72 L 2580 -75 L 2524 -76 L 2380 -92 L 2160 -108 Q 2156 -108 2154 -113 Q 2152 -119 2156 -124 Q 2169 -145 2193 -151 Q 2217 -158 2231 -158 Q 2235 -156 2246 -156 Z" fill="lightgray"></path>
      </clipPath>
      <path clip-path="url(#make-me-a-hanzi-clip-22)" d="M 2163 -117 L 2183 -126 L 2228 -131 L 2476 -102 L 2869 -79 L 2919 -87 L 2956 -101 " fill="none" id="make-me-a-hanzi-animation-22" stroke-dasharray="929 1858" stroke-linecap="round"></path>

</g>
</svg>
